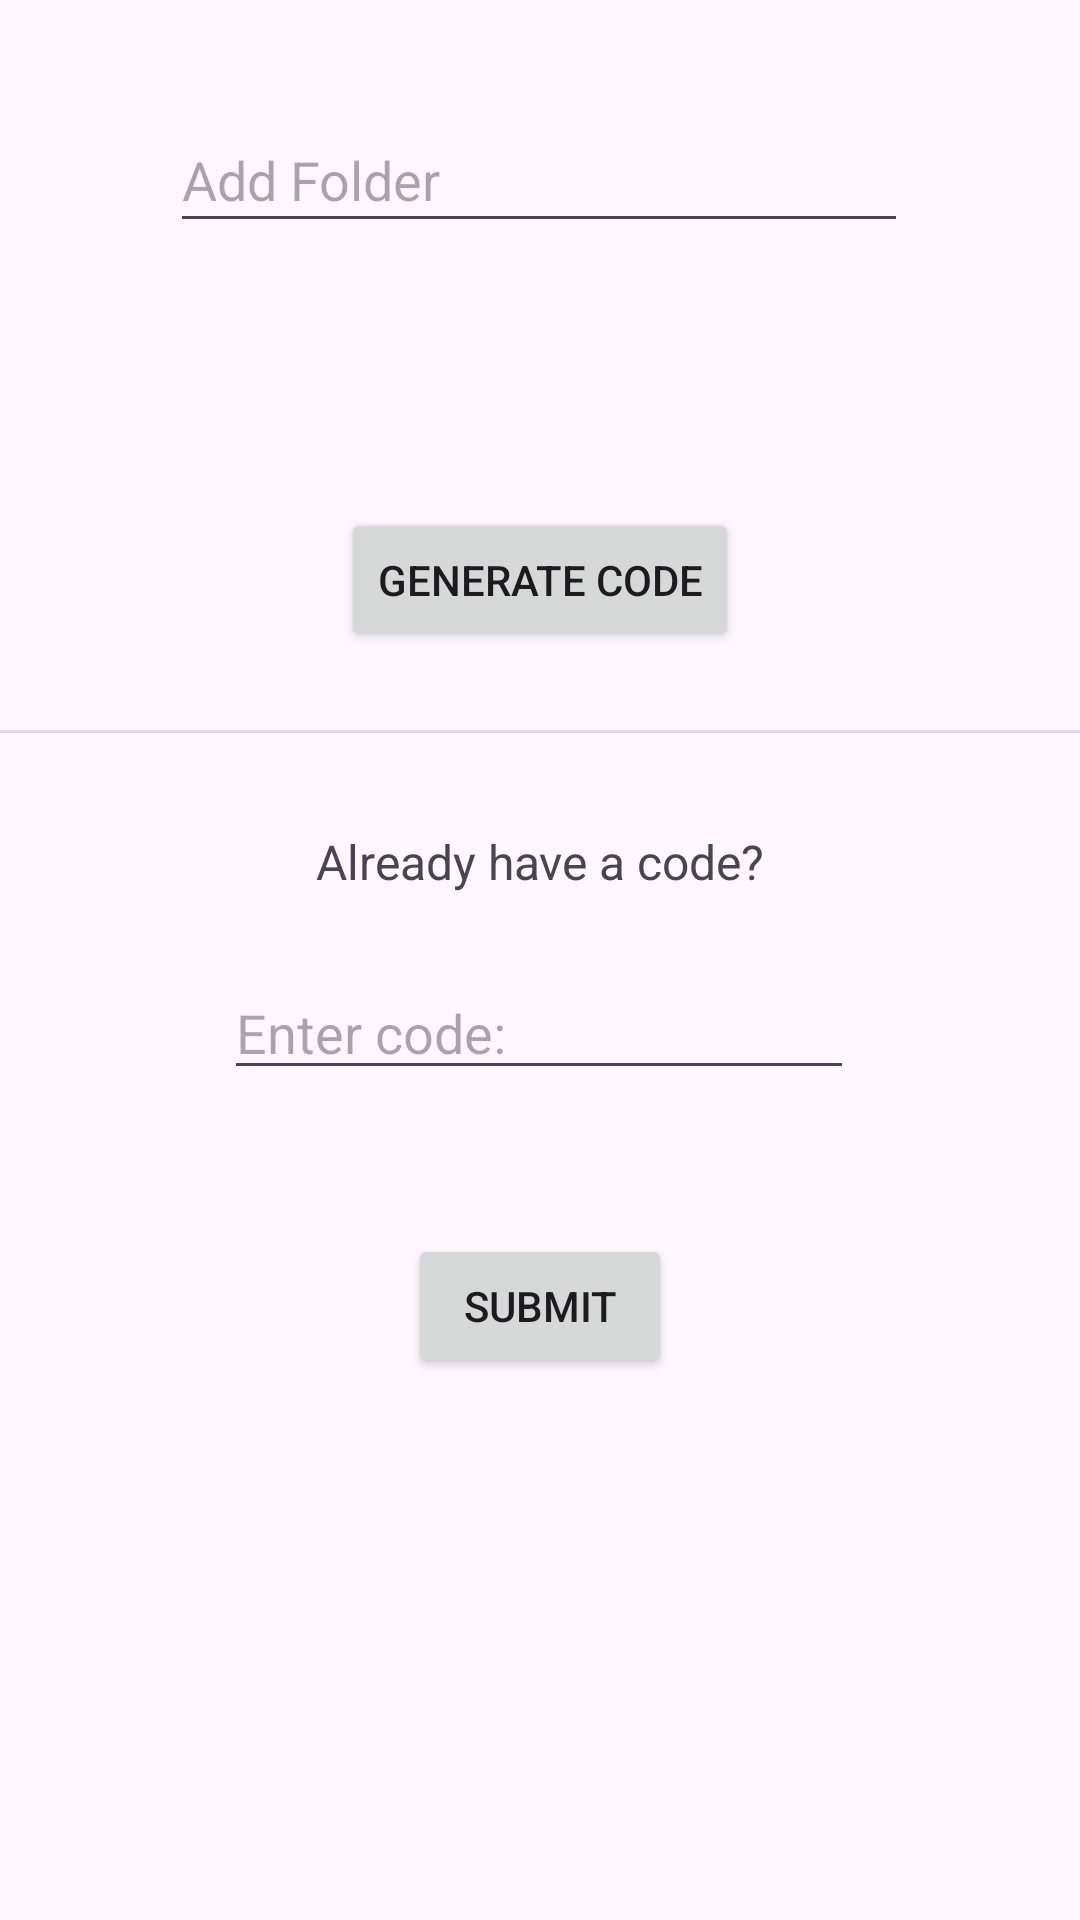

Layout XML and referenced resources for this Android screen:
<!-- AndroidManifest.xml: application theme Theme.LifeSaved -->
<!-- res/layout/fragment_code_tab.xml -->
<?xml version="1.0" encoding="utf-8"?>
<androidx.constraintlayout.widget.ConstraintLayout xmlns:android="http://schemas.android.com/apk/res/android"
    xmlns:app="http://schemas.android.com/apk/res-auto"
    xmlns:tools="http://schemas.android.com/tools"
    android:layout_width="match_parent"
    android:layout_height="match_parent"
    tools:context=".UI.Folders.CodeTab">


    <TextView
        android:id="@+id/textView_codetab_display_code"
        android:layout_width="wrap_content"
        android:layout_height="wrap_content"
        android:layout_marginTop="32dp"
        android:textSize="24sp"
        app:layout_constraintEnd_toEndOf="parent"
        app:layout_constraintHorizontal_bias="0.498"
        app:layout_constraintStart_toStartOf="parent"
        app:layout_constraintTop_toBottomOf="@+id/autoCompleteTextView_codetab_folder_name" />

    <AutoCompleteTextView
        android:id="@+id/autoCompleteTextView_codetab_folder_name"
        android:layout_width="246dp"
        android:layout_height="45dp"
        android:layout_marginTop="36dp"
        android:hint="@string/add_folder"
        app:layout_constraintEnd_toEndOf="parent"
        app:layout_constraintHorizontal_bias="0.496"
        app:layout_constraintStart_toStartOf="parent"
        app:layout_constraintTop_toTopOf="parent" />

    <Button
        android:id="@+id/button_codetab_generate_code"
        android:layout_width="wrap_content"
        android:layout_height="wrap_content"
        android:layout_marginTop="24dp"
        android:text="@string/generate_code"
        app:layout_constraintEnd_toEndOf="parent"
        app:layout_constraintStart_toStartOf="parent"
        app:layout_constraintTop_toBottomOf="@+id/textView_codetab_display_code" />

    <View
        android:id="@+id/divider"
        android:layout_width="409dp"
        android:layout_height="1dp"
        android:layout_marginTop="26dp"
        android:background="?android:attr/listDivider"
        app:layout_constraintEnd_toEndOf="parent"
        app:layout_constraintStart_toStartOf="parent"
        app:layout_constraintTop_toBottomOf="@+id/button_codetab_generate_code" />

    <TextView
        android:id="@+id/textView_codetab_instructions"
        android:layout_width="wrap_content"
        android:layout_height="wrap_content"
        android:layout_marginTop="32dp"
        android:text="@string/already_have_code"
        android:textSize="16sp"
        app:layout_constraintEnd_toEndOf="parent"
        app:layout_constraintStart_toStartOf="parent"
        app:layout_constraintTop_toBottomOf="@+id/divider" />

    <EditText
        android:id="@+id/editTextNumber_codetab_input_code"
        android:layout_width="wrap_content"
        android:layout_height="wrap_content"
        android:layout_marginTop="24dp"
        android:ems="10"
        android:hint="@string/input_code"
        android:inputType="number"
        app:layout_constraintEnd_toEndOf="parent"
        app:layout_constraintHorizontal_bias="0.497"
        app:layout_constraintStart_toStartOf="parent"
        app:layout_constraintTop_toBottomOf="@+id/textView_codetab_instructions" />

    <Button
        android:id="@+id/button_codetab_submit_code"
        android:layout_width="wrap_content"
        android:layout_height="wrap_content"
        android:layout_marginTop="48dp"
        android:text="@string/submit"
        app:layout_constraintEnd_toEndOf="parent"
        app:layout_constraintStart_toStartOf="parent"
        app:layout_constraintTop_toBottomOf="@+id/editTextNumber_codetab_input_code" />
</androidx.constraintlayout.widget.ConstraintLayout>
<!-- resources referenced by this layout -->
<resources>
  <string name="add_folder">Add Folder</string>
  <string name="already_have_code">Already have a code?</string>
  <string name="generate_code">Generate Code</string>
  <string name="input_code">Enter code:</string>
  <string name="submit">Submit</string>
  <style name="Theme.LifeSaved" parent="Theme.Material3.DayNight">
          
          <item name="colorPrimary">@color/purple_500</item>
          <item name="colorPrimaryVariant">@color/purple_700</item>
          <item name="colorOnPrimary">@color/white</item>
          
          <item name="colorSecondary">@color/teal_200</item>
          <item name="colorSecondaryVariant">@color/teal_700</item>
          <item name="colorOnSecondary">@color/black</item>
          
          <item name="android:statusBarColor">?attr/colorPrimaryVariant</item>
          
      </style>
  <color name="purple_500">#FF6200EE</color>
  <color name="purple_700">#FF3700B3</color>
  <color name="white">#FFFFFFFF</color>
  <color name="teal_200">#FF03DAC5</color>
  <color name="teal_700">#FF018786</color>
  <color name="black">#FF000000</color>
</resources>
